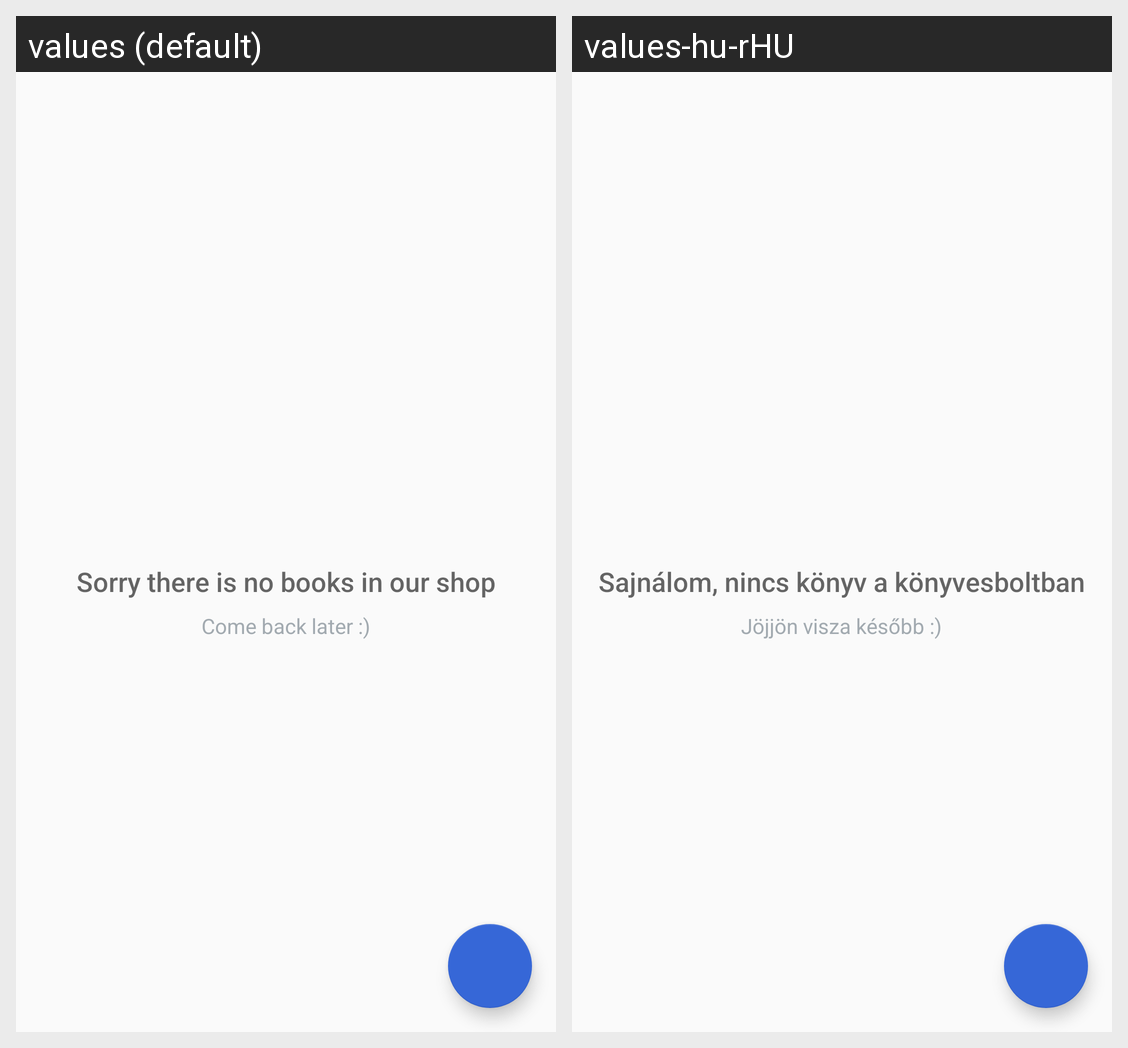

Locale-by-locale string values for the Android screen shown in this grid:
Android screen res/layout/activity_catalog.xml rendered under 2 locales, left to right: values (default), values-hu-rHU. Device: Nexus 5 (rendered at 1080×1920; each locale shown at half size, 540×960, under a caption strip naming it); theme AppTheme.
Strings drawn on this screen, with the default value and each locale's value (text and hints the layout hard-codes, and strings that could not be matched under every locale, appear in the picture but are not listed):

catalog_title
  values: Sorry there is no books in our shop
  values-hu-rHU: Sajnálom, nincs könyv a könyvesboltban

catalog_subtitle
  values: Come back later :)
  values-hu-rHU: Jöjjön visza később :)
